Dataset: final_split (GitHub, gun8217/AI). Classes: bad broken large, bad broken small, bad contamination, bottle good.

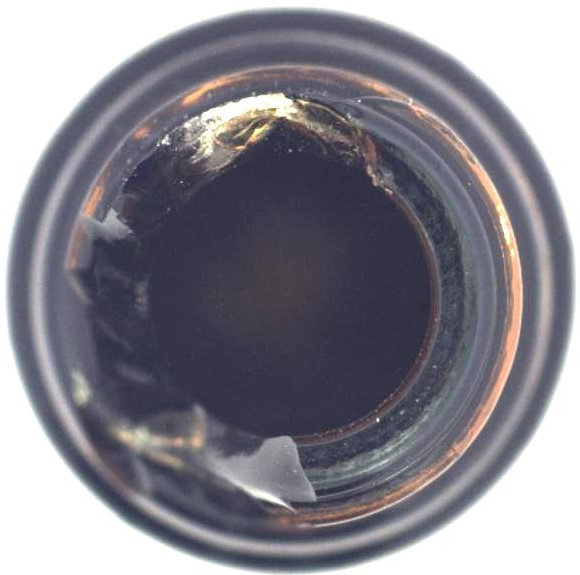
Label: bad broken large

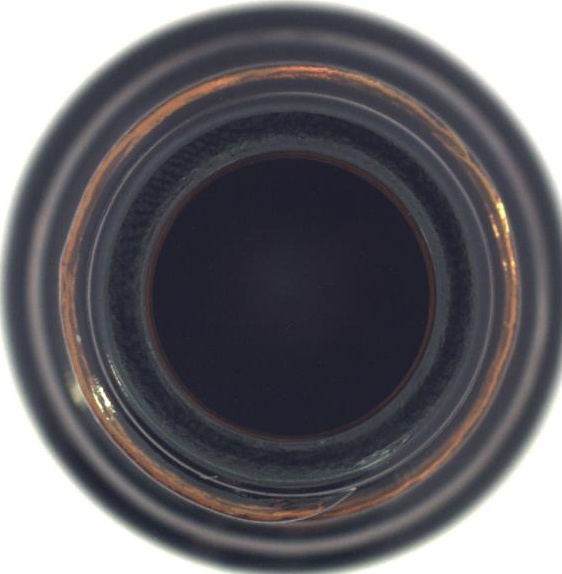
Label: bottle good

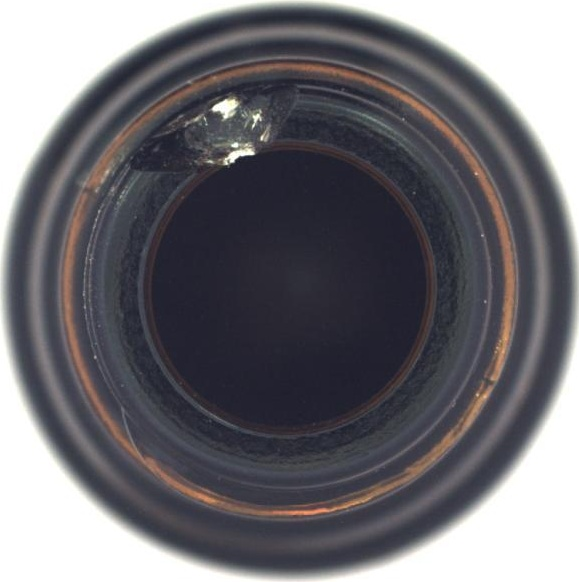
Label: bad broken small

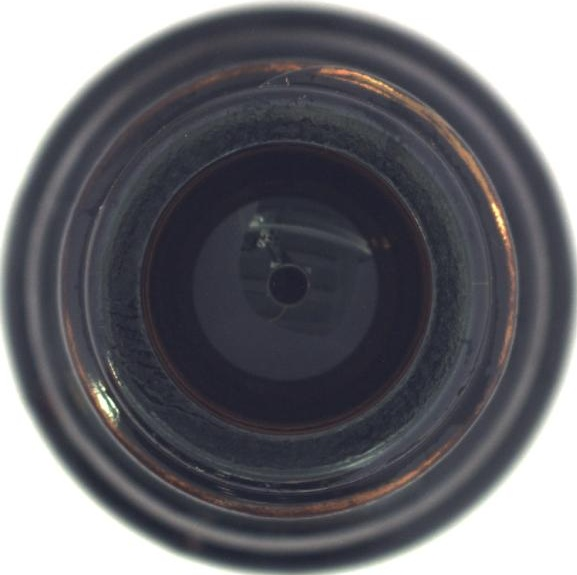
Label: bad contamination

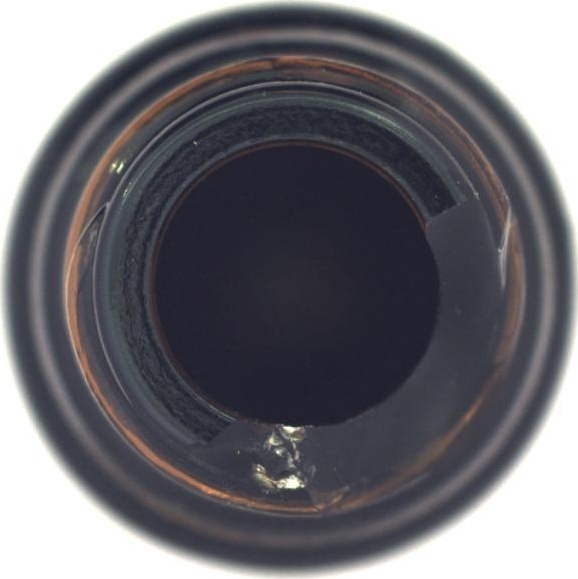
Label: bad broken large

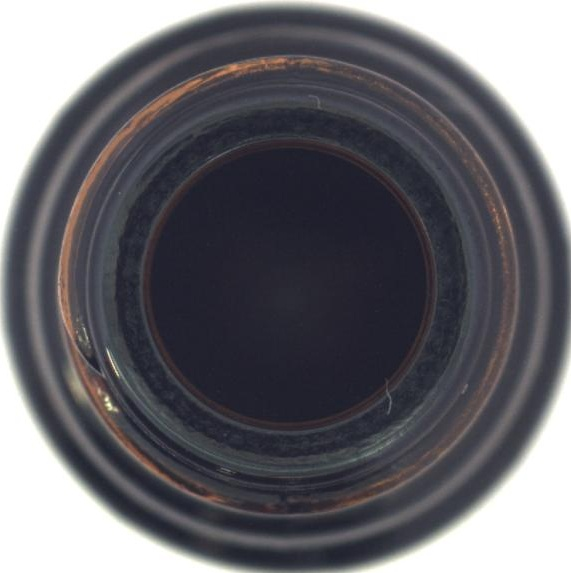
Label: bottle good
